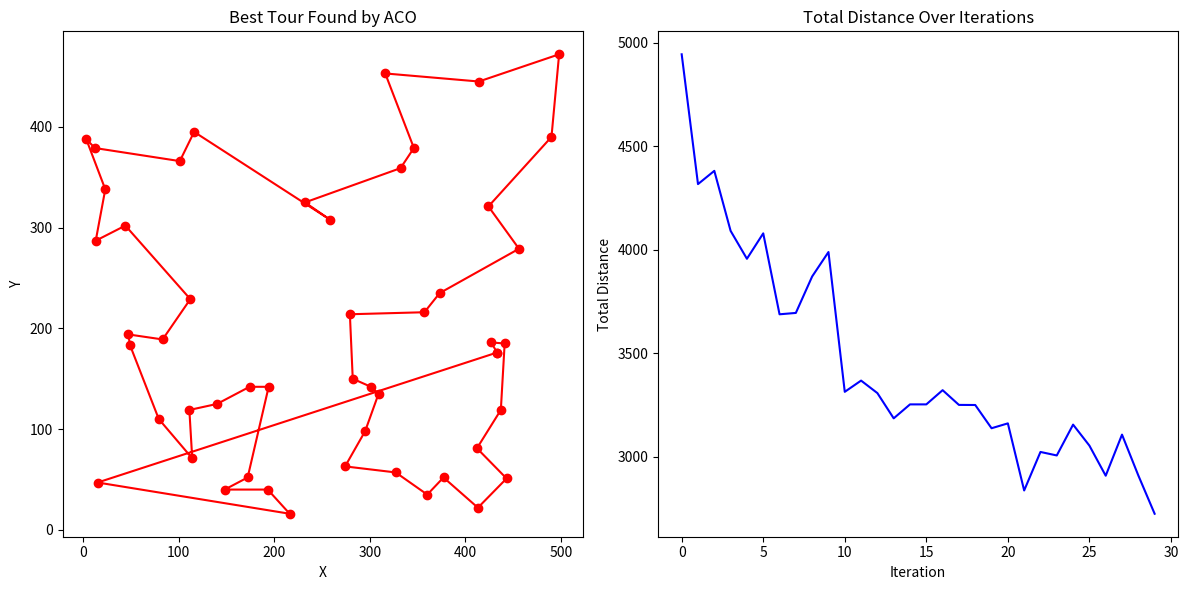

Here is the Python script that generated this plot:
import numpy as np
import matplotlib.pyplot as plt
import random
import time

class City:
	def __init__(self, x, y):
		self.x = x
		self.y = y

class Ant:
	def __init__(self):
		self.clear()

	def clear(self):
		self.cost= 0.0
		self.tour= []

class Hybrid_SA_ACO:
	def __init__(self, cities, objfunc, num_ants=50, init_pheromone=1, evaporation_rate=0.1, Q=100, alpha=1, beta=2 , seed=None):
		self.cities=		cities[:]
		self.objfunc=		objfunc #TODO: handle objective function better, what if it doesn't have 2 cities as parameters?
		self.ants=		[Ant() for _ in range(num_ants)]
		self.pheromones=	np.ones((len(cities), len(cities)))*init_pheromone
		self.eva_rate=		evaporation_rate
		self.Q=			Q	#TODO: should this be parameterized?
		self.alpha=		alpha
		self.beta=		beta
		if seed:
			random.seed(int(time.time_ns()))
		# self._best_ant= None

	def update(self):
		for ant in self.ants:
			ant.clear()
			unvisited= list(range(len(self.cities)))
			prob= [1/len(unvisited) for _ in range(len(unvisited))]
			while unvisited:
				city= random.choices(unvisited, prob)[0]
				ant.tour.append(city)
				unvisited.remove(city)

				prob= []
				for next_city in unvisited:
					tau= self.pheromones[city][next_city]**self.alpha
					eta= (1/self.objfunc(self.cities[city], self.cities[next_city]))**self.beta
					prob.append(tau*eta)
				prob=  np.array(prob)
				prob/= np.sum(prob)
				
			for i in range(len(ant.tour)-1):
				ant.cost+= self.objfunc(self.cities[ant.tour[i]], self.cities[ant.tour[i+1]])
		
		self.pheromones*= (1-self.eva_rate) #TODO: which is better? update pheromones only after all ants have explored vs after each individual ant exploration
		for ant in self.ants:
			for i in range(len(ant.tour)-1):
				src= ant.tour[i]
				dst= ant.tour[i+1]
				self.pheromones[src][dst]+= self.Q/ant.cost
				self.pheromones[dst][src]+= self.Q/ant.cost

		# for ant in self.ants:
		# 	if ant.cost<self.best_cost:
		# 		self._best_ant= ant

	def get_best(self, num=1):
		sorted_ants= sorted(self.ants, key=lambda a: a.cost)
		return sorted_ants[:num]
	
	# def get_best(self):
	# 	return self._best_ant



def simulated_annealing(tour, cities, objfunc, T_start=1000, T_end=1, alpha=0.995, max_iter=100):
	def tour_cost(tour):
		return sum(objfunc(cities[tour[i]], cities[tour[i+1]]) for i in range(len(tour)-1))

	current = tour[:]
	current_cost = tour_cost(current)
	best = current[:]
	best_cost = current_cost
	T = T_start

	while T > T_end:
		i, j = random.sample(range(len(current)), 2)
		neighbor = current[:]
		neighbor[i], neighbor[j] = neighbor[j], neighbor[i]

		neighbor_cost = tour_cost(neighbor)
		delta = neighbor_cost - current_cost

		if delta < 0 or random.random() < np.exp(-delta / T):
			current = neighbor
			current_cost = neighbor_cost
			if current_cost < best_cost:
				best = current
				best_cost = current_cost
		T *= alpha
	return best, best_cost

def main(seed=None):
	'''Example program that uses HybridACO Algorithm'''
	#Config of Problem   (Application Side)
	global_best_cost = float('inf')

	random.seed(seed)
	n_cities= 50
	cities=   [City(random.randint(0, 500), random.randint(0, 500)) for _ in range(n_cities)]

	#Config of Algorithm (Passed to Algorithm Class by Application)
	colony= Hybrid_SA_ACO(cities, #TODO: it'll probably be better to pass the graph inside the main loop
			# lambda c1, c2: abs(c1.x-c2.x)+abs(c1.y-c2.y),		#l1_norm - Manhattan Distance
			lambda c1, c2: np.sqrt((c1.x-c2.x)**2+(c1.y-c2.y)**2),	#l2_norm - Euclidean Distance
	)

	#Main Loop
	ITERATIONS=	30
	loss= [0.0]*ITERATIONS
	t0= time.time()
	for iteration in range(ITERATIONS):
		colony.update()
		# Refine best ant using Simulated Annealing
		best_ant = colony.get_best()[0]
		new_tour, new_cost = simulated_annealing(best_ant.tour, colony.cities, colony.objfunc)
		if new_cost < best_ant.cost:
			best_ant.tour = new_tour
			best_ant.cost = new_cost

		best = colony.get_best()[0]
		print(f'Iteration {iteration+1:2d}/{ITERATIONS} - Best Distance: {best.cost}')
		loss[iteration] = best.cost

	dt= time.time()-t0

	best= colony.get_best()[0]
	print(f'Best Tour: {[int(city) for city in best.tour]}')
	print(f'Best Distance: {best.cost} km')
	print(f'Algorithm Time Taken: {dt} seconds')

	x= [cities[i].x for i in best.tour]+[cities[best.tour[0]].x]
	y= [cities[i].y for i in best.tour]+[cities[best.tour[0]].y]
	plt.figure(figsize=(12, 6))
	plt.subplot(1, 2, 1)
	plt.plot(x, y, 'ro-')
	plt.title('Best Tour Found by ACO')
	plt.xlabel('X')
	plt.ylabel('Y')

	plt.subplot(1, 2, 2)
	plt.plot(range(ITERATIONS), loss, 'b-')
	plt.title('Total Distance Over Iterations')
	plt.xlabel('Iteration')
	plt.ylabel('Total Distance')
	plt.tight_layout()
	plt.show()

if __name__=='__main__':
	main(seed=42)
